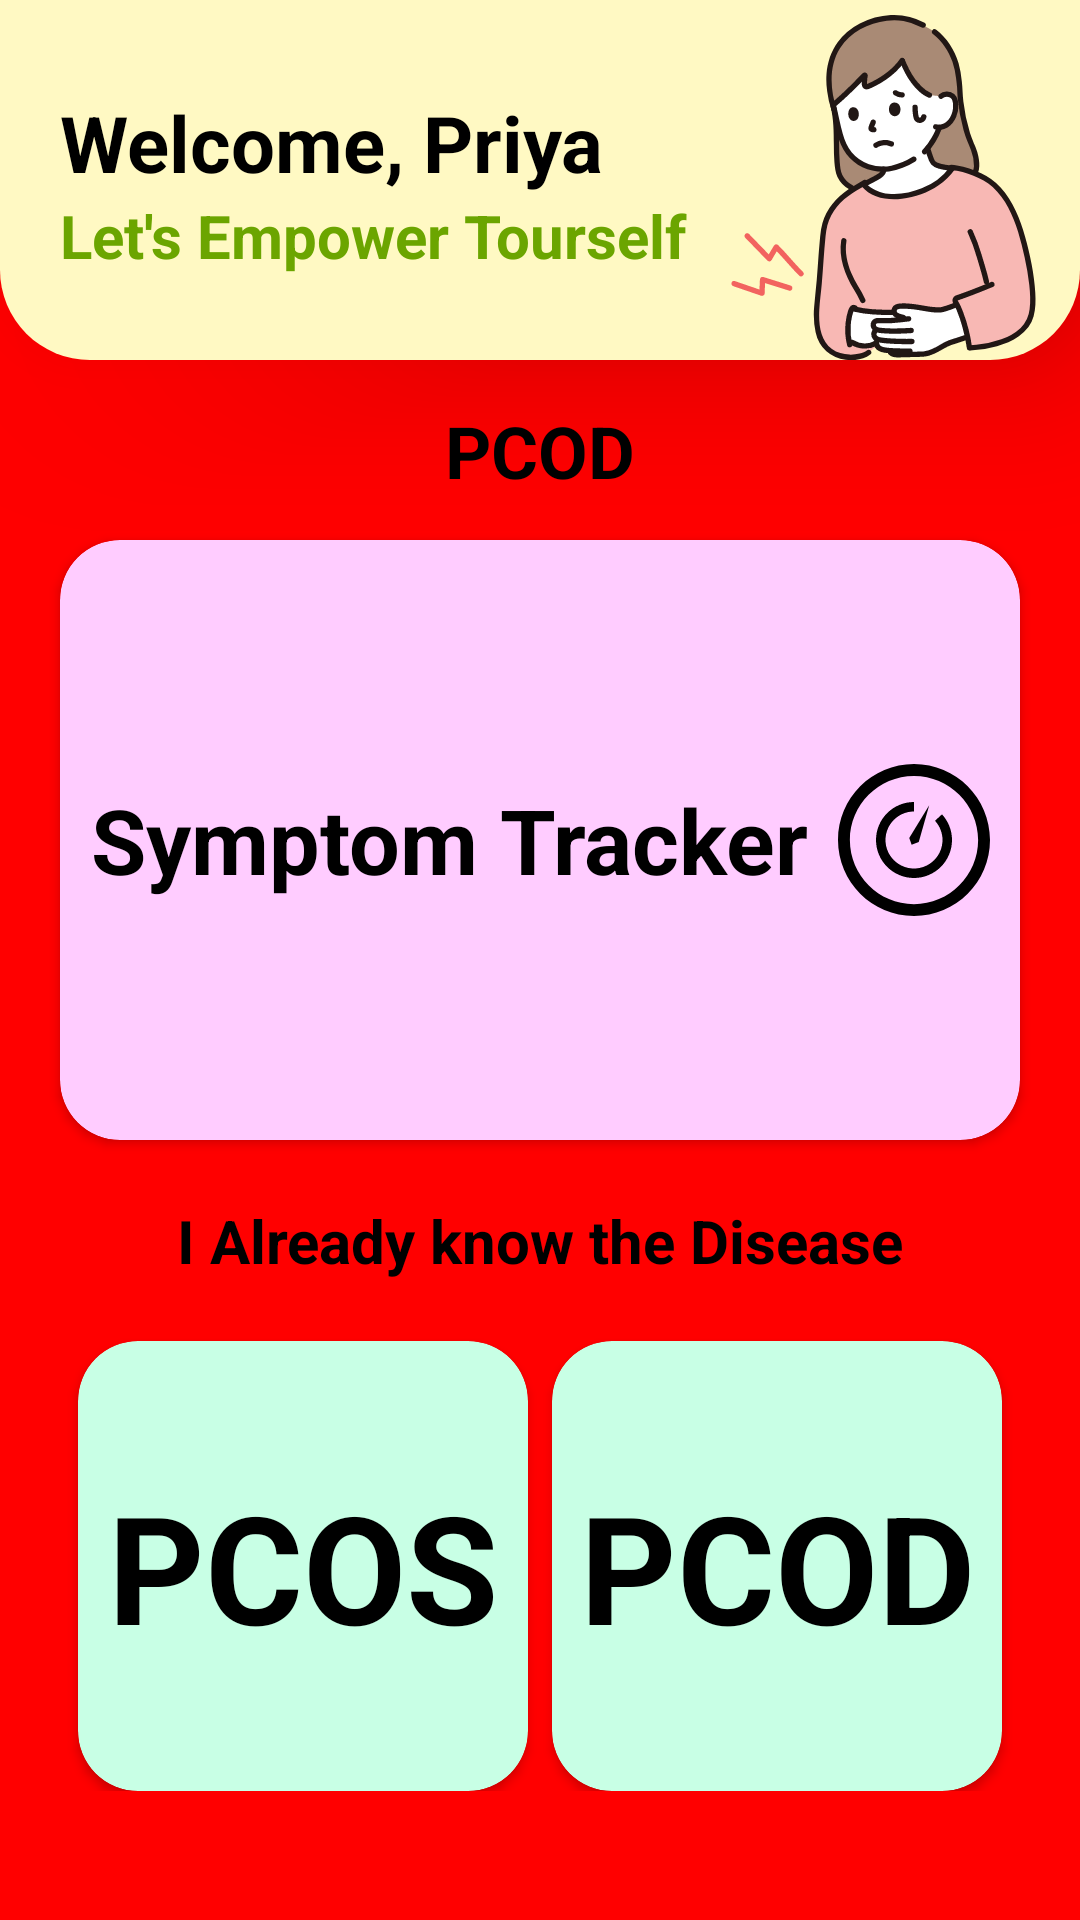

Produce the Android XML layout that renders to this screen, including the resource entries it uses.
<!-- AndroidManifest.xml: application theme Theme.Vitality -->
<!-- res/layout/activity_symptom_tracker.xml -->
<?xml version="1.0" encoding="utf-8"?>
<androidx.constraintlayout.widget.ConstraintLayout
    xmlns:android="http://schemas.android.com/apk/res/android"
    xmlns:app="http://schemas.android.com/apk/res-auto"
    xmlns:tools="http://schemas.android.com/tools"
    android:layout_width="match_parent"
    android:layout_height="match_parent"
    android:background="#ff0000"
    tools:context=".SymptomTracker">



    <LinearLayout
        android:id="@+id/linearLayout"
        android:layout_width="match_parent"
        android:layout_height="120dp"
        android:background="@drawable/welcome_bar"
        android:elevation="30dp"
        app:cardBackgroundColor="#00FF0000"
        app:layout_constraintEnd_toEndOf="parent"
        app:layout_constraintStart_toStartOf="parent"
        app:layout_constraintTop_toTopOf="parent"
        android:orientation="horizontal">

        <LinearLayout
            android:layout_width="wrap_content"
            android:layout_marginStart="20dp"
            android:layout_marginTop="30dp"
            android:orientation="vertical"
            android:layout_height="wrap_content">
            <TextView
                android:textSize="26sp"
                android:textColor="@color/black"
                android:text="Welcome, Priya"
                android:textStyle="bold"
                android:layout_width="wrap_content"
                android:layout_height="wrap_content"/>
            <TextView
                android:textSize="20sp"
                android:textColor="#6BA500"
                android:text="Let's Empower Tourself"
                android:textStyle="bold"
                android:layout_width="wrap_content"
                android:layout_height="wrap_content"/>

        </LinearLayout>
        <ImageView
            android:layout_marginTop="5dp"
            android:layout_width="match_parent"
            android:src="@drawable/welcome_pf"
            android:layout_height="match_parent"/>

    </LinearLayout>

    <androidx.cardview.widget.CardView
        android:id="@+id/cardView"
        android:layout_width="match_parent"
        android:layout_height="200dp"
        app:cardCornerRadius="20dp"
        android:layout_marginStart="20dp"
        android:layout_marginEnd="20dp"
        android:layout_marginTop="60dp"
        app:cardBackgroundColor="#fcf"
        app:layout_constraintStart_toStartOf="parent"
        app:layout_constraintTop_toBottomOf="@+id/linearLayout">

        <LinearLayout
            android:layout_width="match_parent"
            android:layout_height="match_parent">

            <TextView
                android:layout_width="wrap_content"
                android:layout_height="match_parent"
                android:layout_marginStart="10dp"
                android:gravity="center"
                android:text="Symptom Tracker"
                android:textColor="@color/black"
                android:textSize="30dp"
                android:textStyle="bold" />

            <ImageView
                android:layout_width="match_parent"
                android:layout_height="match_parent"
                android:layout_marginStart="10dp"
                android:layout_marginEnd="10dp"
                android:src="@drawable/symptomtracker" />

        </LinearLayout>
    </androidx.cardview.widget.CardView>

    <TextView
        android:id="@+id/textView2"
        android:layout_width="wrap_content"
        android:layout_height="wrap_content"
        android:layout_marginTop="20dp"
        android:text="I Already know the Disease"
        android:textColor="#000000"
        android:textSize="20sp"
        android:textStyle="bold"
        app:layout_constraintEnd_toEndOf="parent"
        app:layout_constraintStart_toStartOf="parent"
        app:layout_constraintTop_toBottomOf="@+id/cardView" />

    <RelativeLayout
        android:layout_width="match_parent"
        android:layout_height="wrap_content"
        app:layout_constraintStart_toStartOf="parent"
        app:layout_constraintTop_toBottomOf="@+id/textView2">

        <androidx.cardview.widget.CardView
            android:layout_width="150dp"
            android:layout_height="150dp"
            android:layout_alignParentStart="true"
            android:layout_marginStart="26dp"
            android:layout_marginTop="20dp"
            app:cardBackgroundColor="#C8FFE5"
            app:cardCornerRadius="20dp">

            <TextView
                android:layout_width="match_parent"
                android:layout_height="match_parent"
                android:gravity="center"
                android:text="PCOS"
                android:onClick="intentToPCOS"
                android:textColor="@color/black"
                android:textSize="50sp"
                android:textStyle="bold" />
        </androidx.cardview.widget.CardView>

        <androidx.cardview.widget.CardView
            android:id="@+id/cardView3"
            android:layout_width="150dp"
            android:layout_height="150dp"
            android:layout_alignParentEnd="true"
            android:layout_marginTop="20dp"
            android:layout_marginEnd="26dp"
            app:cardBackgroundColor="#C8FFE5"
            app:cardCornerRadius="20dp">

            <TextView
                android:layout_width="match_parent"
                android:layout_height="match_parent"
                android:gravity="center"
                android:onClick="intentToPCOD"
                android:text="PCOD"
                android:textColor="@color/black"
                android:textSize="50sp"
                android:textStyle="bold" />
        </androidx.cardview.widget.CardView>

    </RelativeLayout>

    <TextView
        android:id="@+id/textView123"
        android:layout_width="wrap_content"
        android:layout_height="wrap_content"
        android:layout_gravity="center"
        android:text="PCOD"
        android:textColor="@color/black"
        android:textSize="24sp"
        android:textStyle="bold"
        app:layout_constraintBottom_toTopOf="@+id/cardView"
        app:layout_constraintEnd_toEndOf="parent"
        app:layout_constraintStart_toStartOf="parent"
        app:layout_constraintTop_toBottomOf="@+id/linearLayout" />


</androidx.constraintlayout.widget.ConstraintLayout>
<!-- resources referenced by this layout -->
<resources>
  <!-- drawable symptomtracker (drawable) -->
  <vector xmlns:android="http://schemas.android.com/apk/res/android" xmlns:aapt="http://schemas.android.com/aapt"
      android:viewportWidth="512"
      android:viewportHeight="512"
      android:width="200dp"
      android:height="200dp">
      <path
          android:pathData="M256 0C114.609 0 0 114.609 0 256s114.609 256 256 256s256 -114.609 256 -256S397.391 0 256 0zM256 472c-119.297 0 -216 -96.703 -216 -216S136.703 40 256 40s216 96.703 216 216S375.297 472 256 472z"
          android:fillColor="#000000" />
      <path
          android:pathData="M350.281 169.609l-23.594 21.625C343.016 209.047 352 232.047 352 256c0 52.938 -43.062 96 -96 96s-96 -43.062 -96 -96s43.062 -96 96 -96v-32c-70.578 0 -128 57.422 -128 128s57.422 128 128 128s128 -57.422 128 -128C384 224.016 372.031 193.344 350.281 169.609z"
          android:fillColor="#000000" />
      <path
          android:pathData="M272 262.391L307.188 138.688 240 249.609 248 272Z"
          android:fillColor="#000000" />
  </vector>
  <!-- drawable welcome_bar (drawable) -->
  <?xml version="1.0" encoding="utf-8"?>
  <shape xmlns:android="http://schemas.android.com/apk/res/android">
  
      <solid
          android:color="#FFF9C3"/>
      <corners
          android:bottomLeftRadius="30dp"
          android:bottomRightRadius="30dp"/>
  
  </shape>
  <!-- drawable welcome_pf: vector/xml drawable (drawable, 23276 chars, omitted) -->
  <style name="Theme.Vitality" parent="Base.Theme.Vitality" />
  <style name="Base.Theme.Vitality" parent="Theme.Material3.DayNight.NoActionBar">
          
          
          <item name="colorPrimaryDark">#8C8C8C</item>
      </style>
  <!-- not gathered from this repository: default colours our renderer supplied (Android Studio template values) -->
  <color name="black">#FF000000</color>
</resources>
